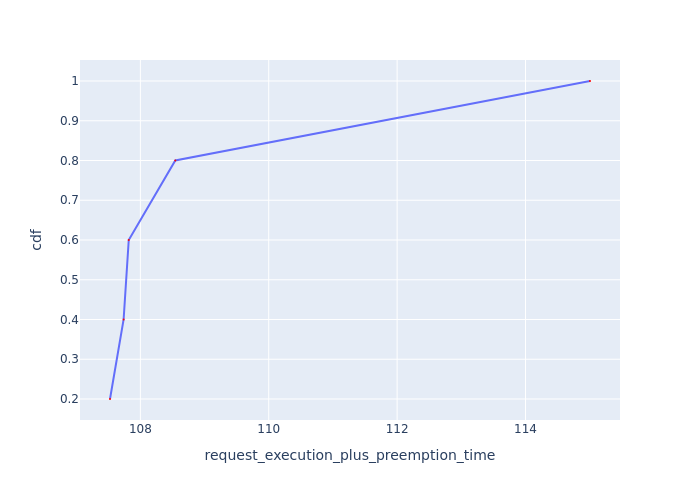

The table this chart was drawn from, first rows:
Request Id, request_execution_plus_preemption_time, cdf
0_1, 107.5, 0.2
0_2, 107.7, 0.4
0_3, 107.8, 0.6
0_0, 108.5, 0.8
0_4, 115, 1.0
